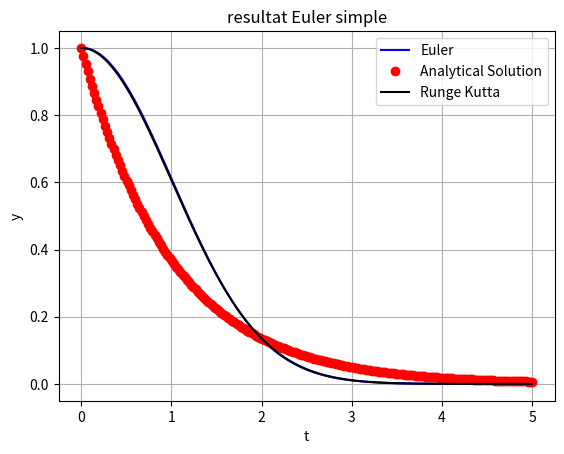

Source code (Python):
import numpy as np
import matplotlib.pyplot as plt



#-----------FONCTION------------

def Fonction_ex(y, t):
    return -2*y + t**2

#Q2

def Fonction_Q2(k ,y):
    return -k*y

def Fonction_Q2_Ana(k,t):
    return 

#Q3

def Fonction_Q3(t, theta, omega, g, l):
    dtheta_dt = omega
    domega_dt = - (g / l) * np.sin(theta)
    return dtheta_dt, domega_dt

#--------------------------------

#------------METHODE-------------
#EULER
def euler_method2(f, theta0, omega0, t0, tf, h, g, l):
    t_values = np.arange(t0, tf + h, h)
    theta_values = np.zeros(len(t_values))
    omega_values = np.zeros(len(t_values))

    theta_values[0] = theta0
    omega_values[0] = omega0
    t = t0
    theta = theta0
    omega = omega0
    for i in range(1, len(t_values)):
        dtheta_dt, domega_dt = f(t, theta, omega, g, l)
        theta = theta + h * dtheta_dt
        omega = omega + h * domega_dt
        t = t_values[i]
        theta_values[i] = theta
        omega_values[i] = omega

    return t_values, theta_values, omega_values

def euler_method_simple(f,y0,t):
    y = np.zeros(len(t))
    y[0] = y0
    for i in range(0,len(t)-1):
        y[i+1] = y[i] + f(y[i],t[i])*(t[i+1]-t[i])
    return y

#RANGE KUTTA ORDRE 4
def RK_method(f,y0,t):
    y = np.zeros(len(t))
    y[0] = y0
    for i in range(0,len(t)-1):
        h = t[i+1]-t[i]
        F1 = h*f(y[i],t[i])
        F2 = h*f((y[i]+F1/2),(t[i]+h/2))
        F3 = h*f((y[i]+F2/2),(t[i]+h/2))
        F4 = h*f((y[i]+F3),(t[i]+h))
        y[i+1] = y[i] + 1/6*(F1 + 2*F2 + 2*F3 + F4)
    return y

#--------------------------------

#--------------INIT--------------

#Euler
    #Init
depart=0
arret=5
y0 = 1
points = 210
t = np.linspace(depart,arret,points)

    #Analytique
t_ana = np.linspace(depart,arret,points)
y_ana = np.exp(-y0*t_ana)

    #Plot
plt.plot(t,euler_method_simple(Fonction_Q2,y0,t),'b-', label = "Euler")
plt.plot(t_ana,y_ana,'ro',label = "Analytical Solution")
plt.plot(t,RK_method(Fonction_Q2,y0,t),'k-', label = "Runge Kutta")
plt.xlabel('t')
plt.ylabel('y')
plt.legend()
plt.title('resultat Euler simple')
plt.grid(True)
plt.show()

#RK4
y_RK = RK_method(Fonction_Q2,y0,t)






